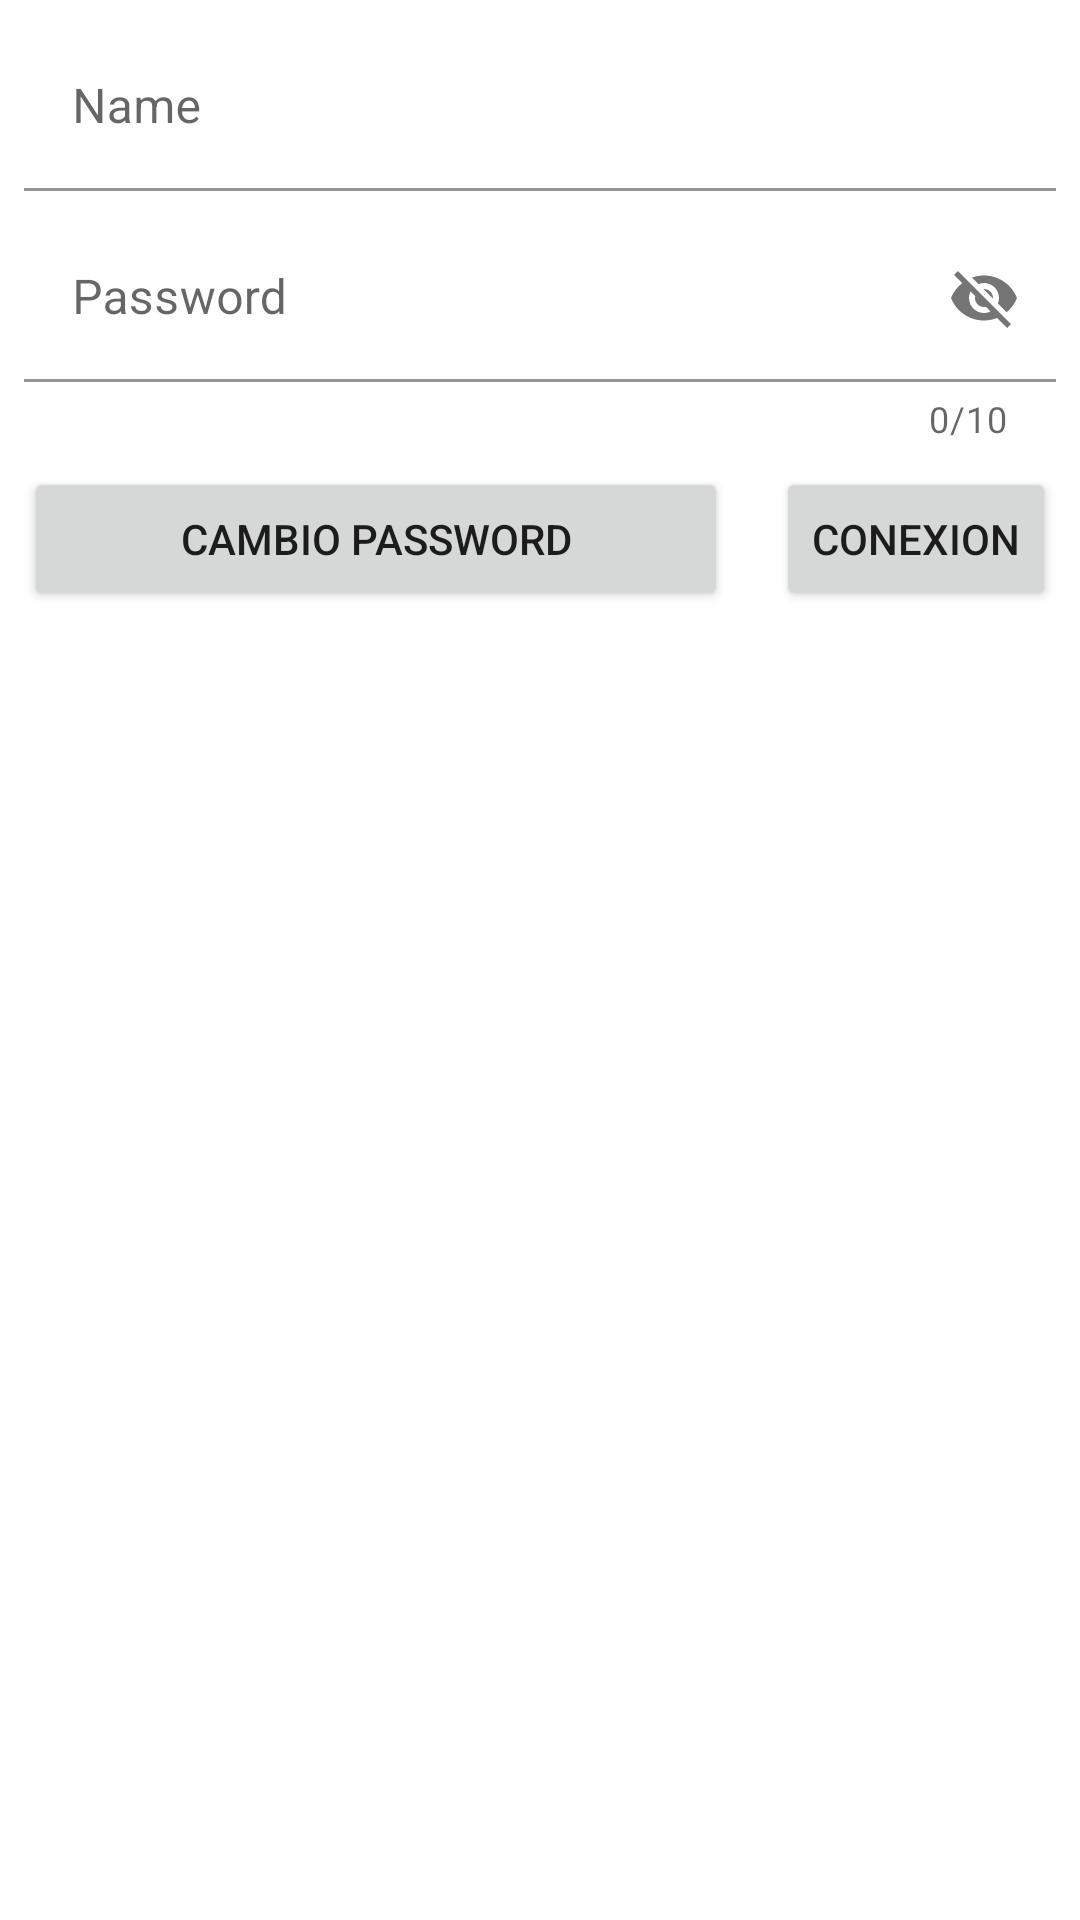

Write the Android layout XML for this screen, with the resource values it uses.
<!-- AndroidManifest.xml: application theme Theme.Recuerdo -->
<!-- res/layout/activity_login.xml -->
<?xml version="1.0" encoding="utf-8"?>
<androidx.constraintlayout.widget.ConstraintLayout xmlns:android="http://schemas.android.com/apk/res/android"
    xmlns:app="http://schemas.android.com/apk/res-auto"
    xmlns:tools="http://schemas.android.com/tools"
    android:layout_width="match_parent"
    android:layout_height="match_parent"
    tools:context=".LoginActivity">


    <com.google.android.material.textfield.TextInputLayout
        android:id="@+id/tilemail"
        android:layout_width="0dp"
        android:layout_height="wrap_content"
        android:layout_marginStart="8dp"
        android:layout_marginTop="8dp"
        android:layout_marginEnd="8dp"
        android:layout_marginBottom="8dp"
        android:background="#FFFFFF"
        app:layout_constraintBottom_toTopOf="@+id/tilpassword"
        app:layout_constraintEnd_toEndOf="parent"
        app:layout_constraintStart_toStartOf="parent"
        app:layout_constraintTop_toTopOf="parent">

        <com.google.android.material.textfield.TextInputEditText
            android:layout_width="match_parent"
            android:layout_height="wrap_content"
            android:background="#FFFFFF"
            android:hint="Name"
            android:textColorHint="#757575" />
    </com.google.android.material.textfield.TextInputLayout>

    <com.google.android.material.textfield.TextInputLayout
        android:id="@+id/tilpassword"
        android:layout_width="0dp"
        android:layout_height="wrap_content"
        android:layout_marginTop="8dp"
        app:passwordToggleEnabled="true"
        android:inputType="textPassword"
        app:counterEnabled="true"
        app:counterMaxLength="10"
        app:layout_constraintEnd_toEndOf="@+id/tilemail"
        app:layout_constraintStart_toStartOf="@+id/tilemail"
        app:layout_constraintTop_toBottomOf="@+id/tilemail">

        <com.google.android.material.textfield.TextInputEditText
            android:layout_width="match_parent"
            android:layout_height="wrap_content"
            android:background="#FFFFFF"
            android:hint="Password"

            android:textColorHint="#757575" />
    </com.google.android.material.textfield.TextInputLayout>

    <Button
        android:id="@+id/btnconexion"
        android:layout_width="wrap_content"
        android:layout_height="48dp"
        android:layout_marginTop="8dp"
        android:text="Conexion"
        app:layout_constraintEnd_toEndOf="@+id/tilpassword"
        app:layout_constraintTop_toBottomOf="@+id/tilpassword" />

    <Button
        android:id="@+id/btnChange"
        android:layout_width="0dp"
        android:layout_height="wrap_content"
        android:layout_marginTop="8dp"
        android:layout_marginEnd="16dp"
        android:text="Cambio Password"
        app:layout_constraintEnd_toStartOf="@+id/btnconexion"
        app:layout_constraintStart_toStartOf="@+id/tilpassword"
        app:layout_constraintTop_toBottomOf="@+id/tilpassword" />

</androidx.constraintlayout.widget.ConstraintLayout>
<!-- resources referenced by this layout -->
<resources>
  <style name="Theme.Recuerdo" parent="Theme.MaterialComponents.DayNight.DarkActionBar">
          
          <item name="colorPrimary">@color/purple_500</item>
          <item name="colorPrimaryVariant">@color/purple_700</item>
          <item name="colorOnPrimary">@color/white</item>
          
          <item name="colorSecondary">@color/teal_200</item>
          <item name="colorSecondaryVariant">@color/teal_700</item>
          <item name="colorOnSecondary">@color/black</item>
          
          <item name="android:statusBarColor" tools:targetApi="l">?attr/colorPrimaryVariant</item>
          
      </style>
  <!-- not gathered from this repository: default colours our renderer supplied (Android Studio template values) -->
  <color name="purple_500">#FF6200EE</color>
  <color name="purple_700">#FF3700B3</color>
  <color name="teal_200">#FF03DAC5</color>
  <color name="teal_700">#FF018786</color>
  <color name="black">#FF000000</color>
  <color name="white">#FFFFFFFF</color>
</resources>
